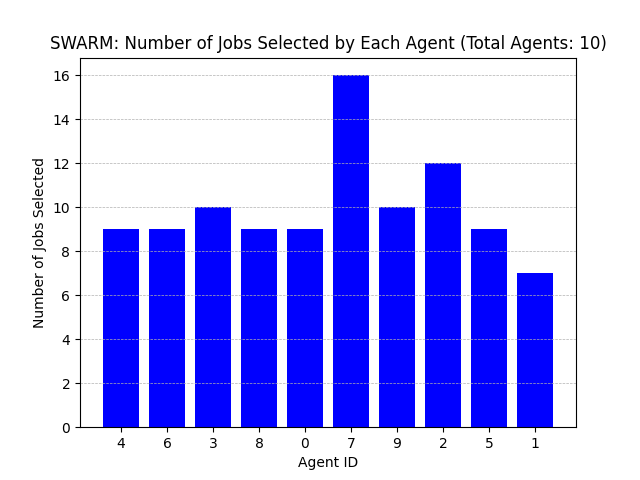

The data file committed next to this chart (first rows):
Agent ID, Number of Jobs Selected
4, 9
6, 9
3, 10
8, 9
0, 9
7, 16
9, 10
2, 12
5, 9
1, 7
